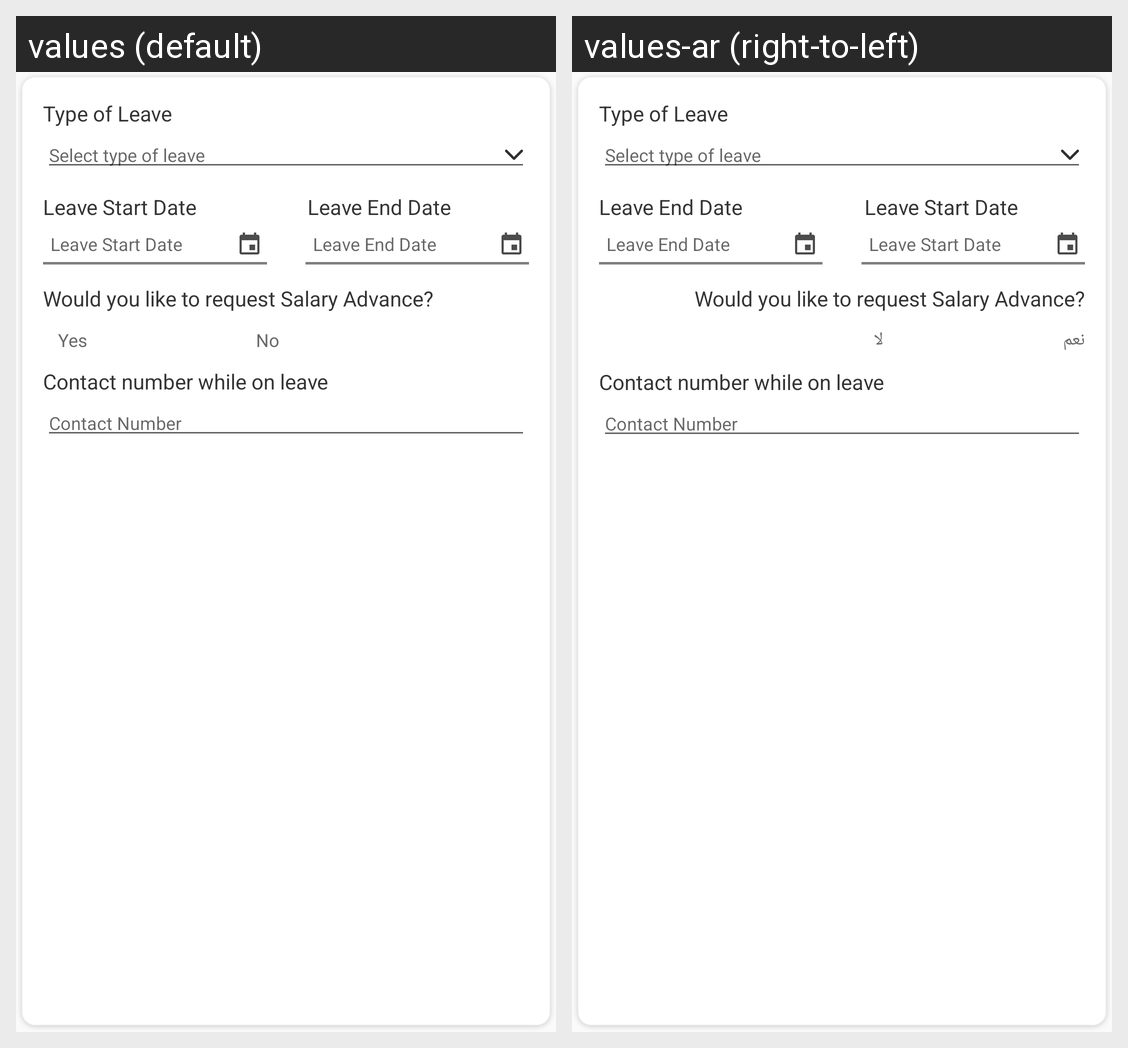

This grid shows one Android layout under two languages. Give, for every string resource on the screen, its name, the default text and each shown locale's text.
Android screen res/layout/leave_application_form.xml rendered under 2 locales, left to right: values (default), values-ar (right-to-left). Device: Nexus 5 (rendered at 1080×1920; each locale shown at half size, 540×960, under a caption strip naming it); theme AppTheme.
Strings drawn on this screen, with the default value and each locale's value (text and hints the layout hard-codes, and strings that could not be matched under every locale, appear in the picture but are not listed):

type_of_leave
  values: Type of Leave
  values-ar: Type of Leave  [not translated; the default value is used]

leave_date_starting
  values: Leave Start Date
  values-ar: Leave Start Date  [not translated; the default value is used]

leave_end_starting
  values: Leave End Date
  values-ar: Leave End Date  [not translated; the default value is used]

do_you_want_leave_salary_in_advance
  values: Would you like to request Salary Advance?
  values-ar: Would you like to request Salary Advance?  [not translated; the default value is used]

yes
  values: Yes
  values-ar: نعم

no
  values: No
  values-ar: لا

contact_while_leaving
  values: Contact number while on leave
  values-ar: Contact number while on leave  [not translated; the default value is used]

contact_number
  values: Contact Number
  values-ar: Contact Number  [not translated; the default value is used]
